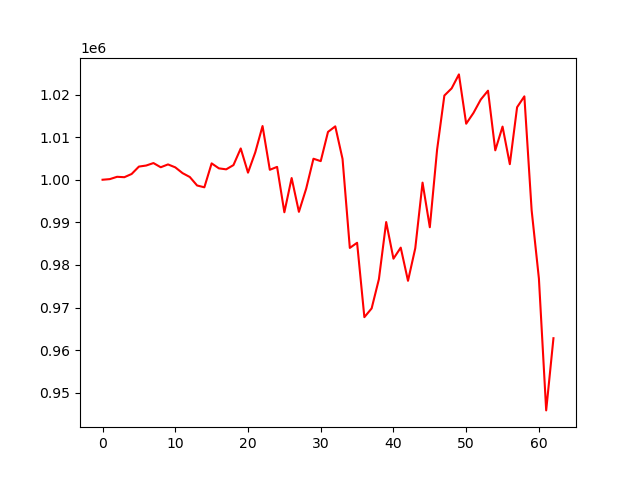

Values plotted in this chart, from the file beside it:
account_value, date, daily_return
1000000, 2020-08-03, 
1000147, 2020-08-04, 0.0001467
1000690, 2020-08-05, 0.0005433
1000597, 2020-08-06, -9.302116615583778e-05
1001352, 2020-08-07, 0.000755
1003086, 2020-08-10, 0.001731
1003336, 2020-08-11, 0.000249
1003914, 2020-08-12, 0.0005761
1002930, 2020-08-13, -0.0009802
1003596, 2020-08-14, 0.0006638
1002909, 2020-08-17, -0.0006845
1001552, 2020-08-18, -0.001352
1000639, 2020-08-19, -0.0009116
998653, 2020-08-20, -0.001985
998227, 2020-08-21, -0.0004268
1003841, 2020-08-24, 0.005624
1002672, 2020-08-25, -0.001164
1002440, 2020-08-26, -0.0002311
1003437, 2020-08-27, 0.0009946
1007343, 2020-08-28, 0.003893
1001662, 2020-08-31, -0.00564
1006427, 2020-09-01, 0.004757
1012606, 2020-09-02, 0.006139
1002335, 2020-09-03, -0.01014
1003019, 2020-09-04, 0.000682
992363, 2020-09-08, -0.01062
1000400, 2020-09-09, 0.008099
992465, 2020-09-10, -0.007932
997912, 2020-09-11, 0.005488
1004930, 2020-09-14, 0.007033
1004369, 2020-09-15, -0.000559
1011225, 2020-09-16, 0.006827
1012527, 2020-09-17, 0.001287
1004879, 2020-09-18, -0.007553
983998, 2020-09-21, -0.02078
985204, 2020-09-22, 0.001226
967746, 2020-09-23, -0.01772
969801, 2020-09-24, 0.002124
976674, 2020-09-25, 0.007086
990069, 2020-09-28, 0.01372
981472, 2020-09-29, -0.008683
984069, 2020-09-30, 0.002646
976279, 2020-10-01, -0.007916
983926, 2020-10-02, 0.007833
999321, 2020-10-05, 0.01565
988850, 2020-10-06, -0.01048
1007056, 2020-10-07, 0.01841
1019758, 2020-10-08, 0.01261
1021443, 2020-10-09, 0.001653
1024723, 2020-10-12, 0.003211
1013147, 2020-10-13, -0.0113
1015671, 2020-10-14, 0.002492
1018806, 2020-10-15, 0.003086
1020900, 2020-10-16, 0.002056
1006903, 2020-10-19, -0.01371
1012472, 2020-10-20, 0.005532
1003656, 2020-10-21, -0.008708
1017018, 2020-10-22, 0.01331
1019570, 2020-10-23, 0.002509
992832, 2020-10-26, -0.02622
... 3 more rows
